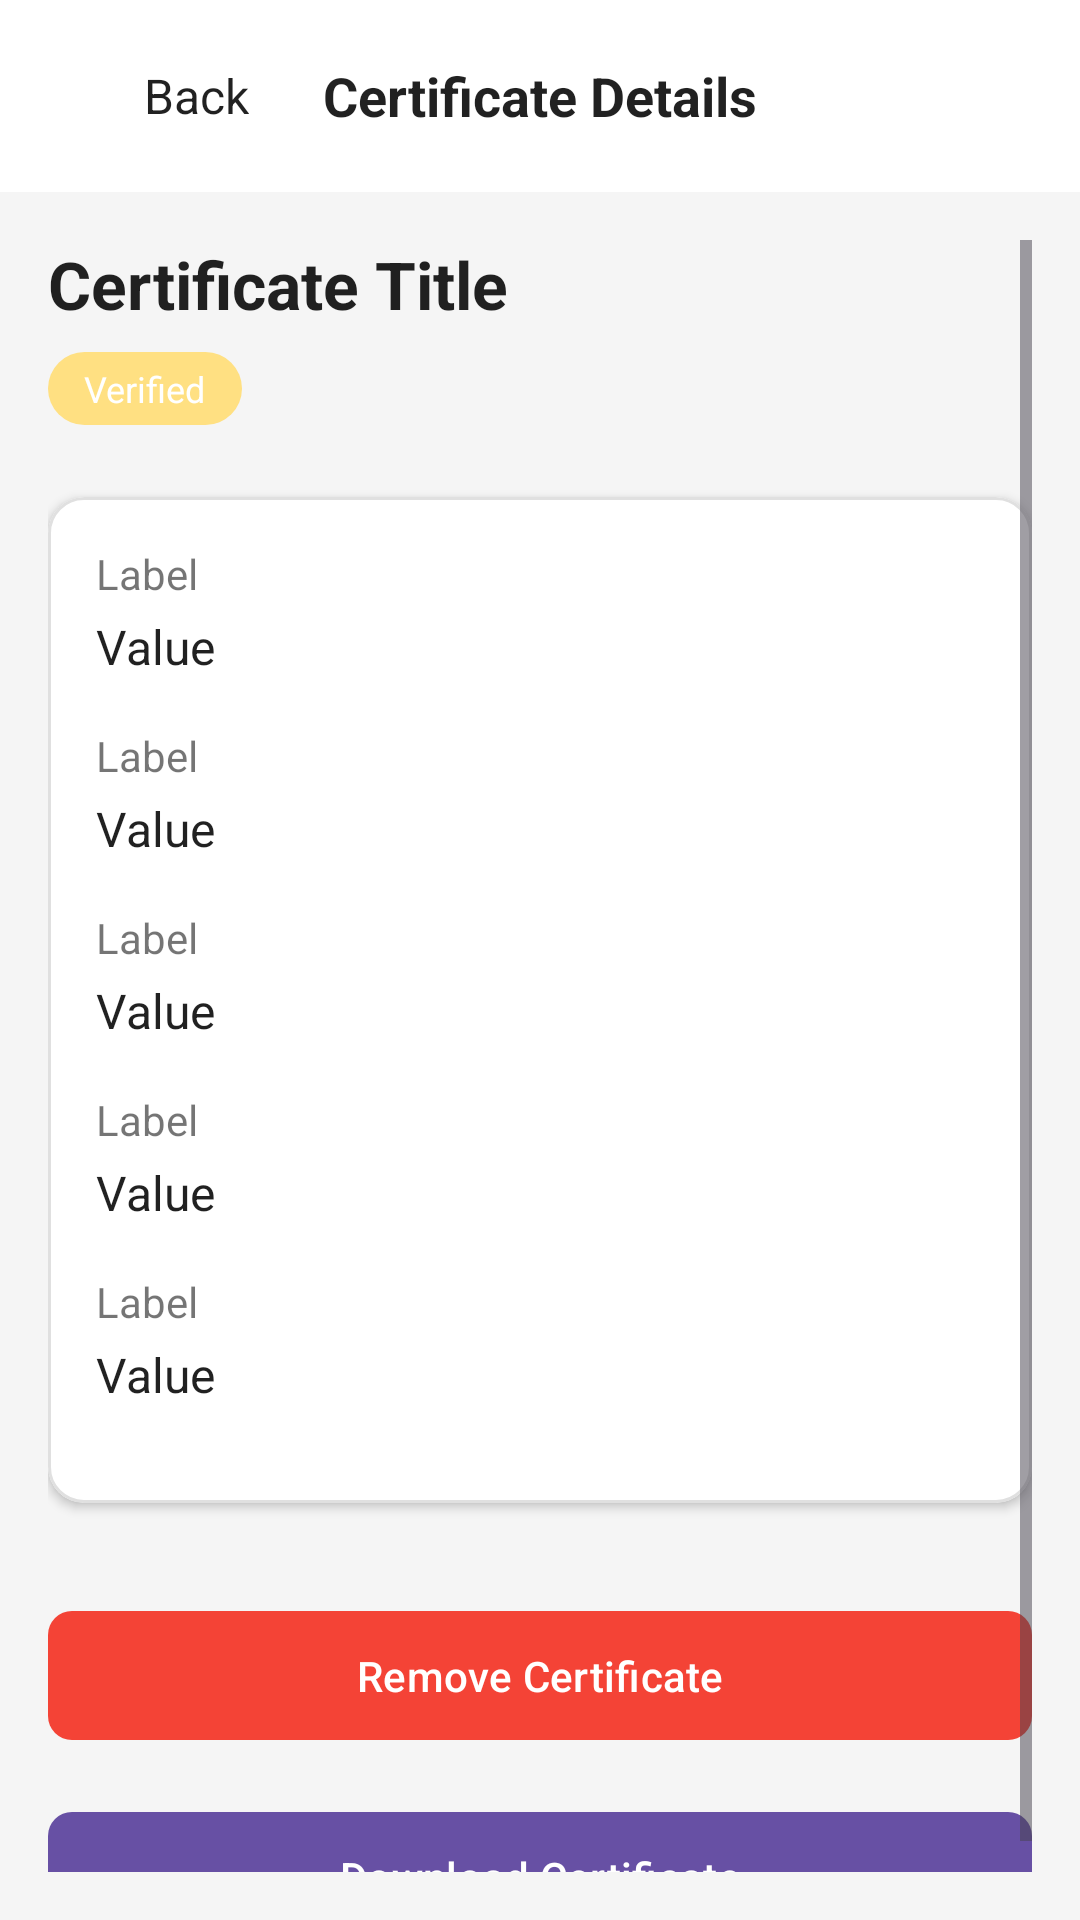

The Android layout XML behind this screen, and the referenced resources:
<!-- AndroidManifest.xml: application theme Theme.MicroCredential -->
<!-- res/layout/activity_view_certificate.xml -->
<?xml version="1.0" encoding="utf-8"?>
<androidx.constraintlayout.widget.ConstraintLayout xmlns:android="http://schemas.android.com/apk/res/android"
    xmlns:app="http://schemas.android.com/apk/res-auto"
    xmlns:tools="http://schemas.android.com/tools"
    android:layout_width="match_parent"
    android:layout_height="match_parent"
    android:background="@color/app_background"
    tools:context=".ViewCertificateActivity">

    
    <com.google.android.material.appbar.AppBarLayout
        android:id="@+id/appbar"
        android:layout_width="match_parent"
        android:layout_height="wrap_content"
        android:background="@color/surface_color"
        app:elevation="0dp"
        app:layout_constraintTop_toTopOf="parent">

        <androidx.appcompat.widget.Toolbar
            android:layout_width="match_parent"
            android:layout_height="?attr/actionBarSize">
            
            <LinearLayout
                android:id="@+id/btn_back"
                android:layout_width="wrap_content"
                android:layout_height="wrap_content"
                android:gravity="center_vertical"
                android:orientation="horizontal"
                android:background="?attr/selectableItemBackground"
                android:clickable="true"
                android:focusable="true">
                
                <ImageView
                    android:layout_width="24dp"
                    android:layout_height="24dp"
                    android:src="@drawable/ic_back_arrow"
                    app:tint="@color/text_primary"/>
                    
                <TextView
                    android:layout_width="wrap_content"
                    android:layout_height="wrap_content"
                    android:text="Back"
                    android:textColor="@color/text_primary"
                    android:textSize="16sp"
                    android:layout_marginStart="8dp"/>
            </LinearLayout>

            <TextView
                android:layout_width="wrap_content"
                android:layout_height="wrap_content"
                android:text="Certificate Details"
                android:textColor="@color/text_primary"
                android:textStyle="bold"
                android:textSize="18sp"
                android:layout_gravity="center"/>
                
        </androidx.appcompat.widget.Toolbar>
    </com.google.android.material.appbar.AppBarLayout>

    
    <ScrollView
        android:layout_width="match_parent"
        android:layout_height="0dp"
        android:padding="16dp"
        app:layout_constraintTop_toBottomOf="@id/appbar"
        app:layout_constraintBottom_toBottomOf="parent">

        <LinearLayout
            android:layout_width="match_parent"
            android:layout_height="wrap_content"
            android:orientation="vertical">

            
            <TextView
                android:id="@+id/tv_title"
                android:layout_width="match_parent"
                android:layout_height="wrap_content"
                android:text="Certificate Title"
                android:textSize="22sp"
                android:textStyle="bold"
                android:textColor="@color/text_primary"
                android:layout_marginBottom="8dp"/>

            <TextView
                android:id="@+id/tv_status"
                android:layout_width="wrap_content"
                android:layout_height="wrap_content"
                android:text="Verified"
                android:background="@drawable/bg_status_pending"
                android:textColor="#FFFFFF"
                android:textSize="12sp"
                android:paddingStart="12dp"
                android:paddingEnd="12dp"
                android:paddingTop="4dp"
                android:paddingBottom="4dp"
                android:layout_marginBottom="24dp"/>

            
            <com.google.android.material.card.MaterialCardView
                android:layout_width="match_parent"
                android:layout_height="wrap_content"
                app:cardCornerRadius="12dp"
                app:cardElevation="2dp"
                app:strokeColor="@color/card_stroke"
                app:strokeWidth="1dp"
                android:backgroundTint="@color/surface_color">

                <LinearLayout
                    android:layout_width="match_parent"
                    android:layout_height="wrap_content"
                    android:orientation="vertical"
                    android:padding="16dp">

                    <include layout="@layout/item_detail_row" android:id="@+id/row_organization"/>
                    <include layout="@layout/item_detail_row" android:id="@+id/row_issued"/>
                    <include layout="@layout/item_detail_row" android:id="@+id/row_expiry"/>
                    <include layout="@layout/item_detail_row" android:id="@+id/row_credential_id"/>
                    <include layout="@layout/item_detail_row" android:id="@+id/row_type"/>

                </LinearLayout>
            </com.google.android.material.card.MaterialCardView>

            
            <com.google.android.material.button.MaterialButton
                android:id="@+id/btn_remove"
                android:layout_width="match_parent"
                android:layout_height="wrap_content"
                android:layout_marginTop="32dp"
                android:text="Remove Certificate"
                android:textColor="@android:color/white"
                android:textAllCaps="false"
                android:padding="12dp"
                app:backgroundTint="#F44336"
                app:cornerRadius="8dp"/>

            <com.google.android.material.button.MaterialButton
                android:id="@+id/btn_download"
                android:layout_width="match_parent"
                android:layout_height="wrap_content"
                android:layout_marginTop="16dp"
                android:text="Download Certificate"
                android:textAllCaps="false"
                android:padding="12dp"
                app:cornerRadius="8dp"/>

            
            <LinearLayout
                android:id="@+id/layout_admin_actions"
                android:layout_width="match_parent"
                android:layout_height="wrap_content"
                android:orientation="horizontal"
                android:layout_marginTop="32dp"
                android:visibility="gone">

                <com.google.android.material.button.MaterialButton
                    android:id="@+id/btn_reject"
                    android:layout_width="0dp"
                    android:layout_height="wrap_content"
                    android:layout_weight="1"
                    android:padding="12dp"
                    app:backgroundTint="#F44336"
                    android:text="Reject"
                    android:textAllCaps="false"
                    android:textColor="@android:color/white"
                    app:cornerRadius="8dp"/>

                <View
                    android:layout_width="16dp"
                    android:layout_height="0dp" />

                <com.google.android.material.button.MaterialButton
                    android:id="@+id/btn_verify"
                    android:layout_width="0dp"
                    android:layout_height="wrap_content"
                    android:layout_weight="1"
                    android:padding="12dp"
                    app:backgroundTint="#4CAF50"
                    android:text="Verify"
                    android:textAllCaps="false"
                    android:textColor="@android:color/white"
                    app:cornerRadius="8dp"/>
            </LinearLayout>

        </LinearLayout>
    </ScrollView>

    <ProgressBar
        android:id="@+id/progressBar"
        android:layout_width="wrap_content"
        android:layout_height="wrap_content"
        android:visibility="gone"
        app:layout_constraintTop_toTopOf="parent"
        app:layout_constraintBottom_toBottomOf="parent"
        app:layout_constraintStart_toStartOf="parent"
        app:layout_constraintEnd_toEndOf="parent"/>

</androidx.constraintlayout.widget.ConstraintLayout>
<!-- res/layout/item_detail_row.xml (included above) -->
<?xml version="1.0" encoding="utf-8"?>
<LinearLayout xmlns:android="http://schemas.android.com/apk/res/android"
    android:layout_width="match_parent"
    android:layout_height="wrap_content"
    android:orientation="vertical"
    android:layout_marginBottom="16dp">

    <TextView
        android:id="@+id/tv_label"
        android:layout_width="wrap_content"
        android:layout_height="wrap_content"
        android:text="Label"
        android:textColor="@color/text_secondary"
        android:textSize="14sp" />

    <TextView
        android:id="@+id/tv_value"
        android:layout_width="match_parent"
        android:layout_height="wrap_content"
        android:text="Value"
        android:textColor="@color/text_primary"
        android:textSize="16sp"
        android:layout_marginTop="4dp"/>

</LinearLayout>
<!-- resources referenced by this layout -->
<resources>
  <color name="app_background">#F5F5F5</color>
  <color name="card_stroke">#E0E0E0</color>
  <color name="surface_color">#FFFFFF</color>
  <color name="text_primary">#DE000000</color>
  <color name="text_secondary">#8A000000</color>
  <!-- drawable bg_status_pending (drawable) -->
  <?xml version="1.0" encoding="utf-8"?>
  <shape xmlns:android="http://schemas.android.com/apk/res/android"
      android:shape="rectangle">
      <solid android:color="#FFE082" />
      <corners android:radius="16dp" />
  </shape>
  <style name="Theme.MicroCredential" parent="Base.Theme.MicroCredential" />
  <style name="Base.Theme.MicroCredential" parent="Theme.Material3.DayNight.NoActionBar">
          
          
      </style>
</resources>
